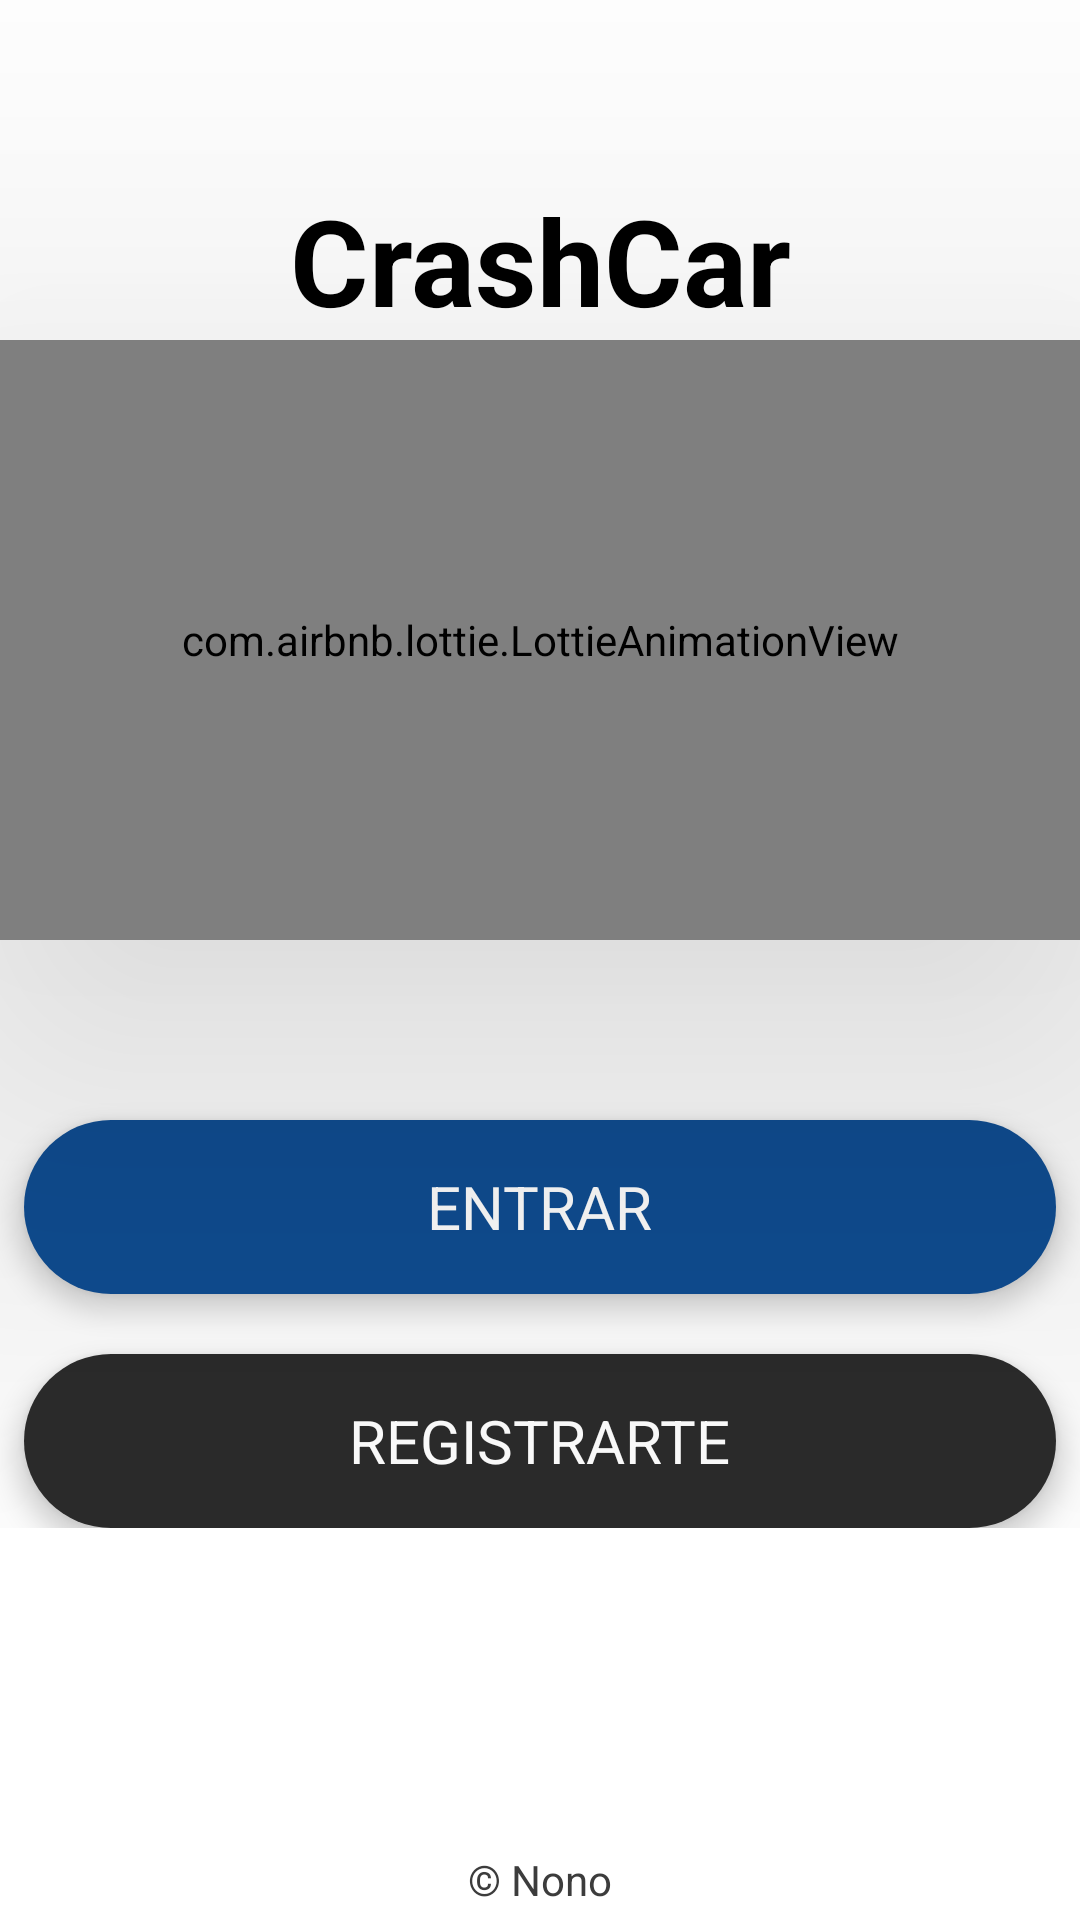

This screen was rendered from an Android layout file. Write that file and the resources it references.
<!-- AndroidManifest.xml: application theme Theme.CrashCar -->
<!-- res/layout/activity_main.xml -->
<?xml version="1.0" encoding="utf-8"?>
<androidx.constraintlayout.widget.ConstraintLayout xmlns:android="http://schemas.android.com/apk/res/android"
    xmlns:app="http://schemas.android.com/apk/res-auto"
    xmlns:tools="http://schemas.android.com/tools"
    android:layout_width="match_parent"
    android:layout_height="match_parent"
    tools:context=".ui.MainActivity">

    <com.airbnb.lottie.LottieAnimationView
        android:id="@+id/progress_bar"
        android:layout_width="150sp"
        android:layout_height="150sp"
        android:elevation="100sp"
        android:visibility="gone"
        app:layout_constraintBottom_toBottomOf="parent"
        app:layout_constraintEnd_toEndOf="parent"
        app:layout_constraintStart_toStartOf="parent"
        app:layout_constraintTop_toTopOf="parent"
        app:lottie_autoPlay="true"
        app:lottie_loop="true"
        app:lottie_rawRes="@raw/ic_progress_bar" />

    <TextView
        android:layout_width="match_parent"
        android:layout_height="wrap_content"
        android:layout_marginStart="8sp"
        android:layout_marginEnd="8sp"
        android:layout_marginTop="70sp"
        android:textAlignment="center"
        android:layout_marginBottom="4sp"
        android:text="© Nono"
        android:textColor="@color/hint"
        app:layout_constraintStart_toStartOf="parent"
        app:layout_constraintEnd_toEndOf="parent"
        app:layout_constraintBottom_toBottomOf="parent"/>

    <androidx.core.widget.NestedScrollView
        android:layout_width="match_parent"
        android:layout_height="match_parent"
        app:layout_constraintEnd_toEndOf="parent"
        android:layout_marginBottom="25sp"
        app:layout_constraintHorizontal_bias="0.0"
        app:layout_constraintStart_toStartOf="parent"
        app:layout_constraintTop_toTopOf="parent">

        <LinearLayout
            android:id="@+id/viewScreen"
            android:layout_width="match_parent"
            android:layout_height="match_parent"
            android:background="@color/white"
            android:orientation="vertical">

            <TextView
                android:layout_width="match_parent"
                android:layout_height="wrap_content"
                android:layout_marginTop="60dp"
                android:text="CrashCar"
                android:textAlignment="center"
                android:textColor="@color/black"
                android:textSize="40sp"
                android:textStyle="bold"
                app:layout_constraintEnd_toEndOf="parent"
                app:layout_constraintStart_toStartOf="parent"
                app:layout_constraintTop_toTopOf="parent" />

            <com.airbnb.lottie.LottieAnimationView
                android:id="@+id/imgAnimatedMain"
                android:layout_width="match_parent"
                android:layout_height="200dp"
                android:elevation="100sp"
                app:lottie_autoPlay="true"
                app:lottie_rawRes="@raw/ic_main_crashcar" />

            <FrameLayout
                android:id="@+id/btnEntrar"
                android:layout_width="match_parent"
                android:layout_height="58sp"
                android:layout_marginStart="8sp"
                android:layout_marginTop="60sp"
                android:layout_marginEnd="8sp"
                android:background="@drawable/shape_btn_login"
                android:elevation="5sp"
                tools:ignore="UselessParent">

                <TextView
                    android:layout_width="wrap_content"
                    android:layout_height="wrap_content"
                    android:layout_gravity="center"
                    android:text="ENTRAR"
                    android:textColor="@color/white"
                    android:textSize="20sp" />

                <ImageView
                    android:layout_width="24sp"
                    android:layout_height="24sp"
                    android:layout_gravity="start|center_vertical"
                    android:layout_marginStart="26sp"
                    android:src="@drawable/ic_login_btn" />
            </FrameLayout>

            <FrameLayout
                android:id="@+id/btnRegister"
                android:layout_width="match_parent"
                android:layout_height="58sp"
                android:layout_marginStart="8sp"
                android:layout_marginTop="20sp"
                android:layout_marginEnd="8sp"
                android:background="@drawable/shape_btn_register"
                android:elevation="5sp"
                tools:ignore="UselessParent">

                <TextView
                    android:layout_width="wrap_content"
                    android:layout_height="wrap_content"
                    android:layout_gravity="center"
                    android:text="REGISTRARTE"
                    android:textColor="@color/white"
                    android:textSize="20sp" />

                <ImageView
                    android:layout_width="24sp"
                    android:layout_height="24sp"
                    android:layout_gravity="start|center_vertical"
                    android:layout_marginStart="26sp"
                    android:layout_marginEnd="15sp"
                    android:src="@drawable/ic_regirster" />
            </FrameLayout>

        </LinearLayout>
    </androidx.core.widget.NestedScrollView>
</androidx.constraintlayout.widget.ConstraintLayout>
<!-- resources referenced by this layout -->
<resources>
  <color name="black">#FF000000</color>
  <color name="hint">#3C3C3C</color>
  <color name="white">#FFFFFFFF</color>
  <!-- drawable shape_btn_login (drawable) -->
  <?xml version="1.0" encoding="utf-8"?>
  <shape xmlns:android="http://schemas.android.com/apk/res/android">
      <solid android:color="@color/blue_secundary"/>
      <corners android:radius="50sp"/>
  </shape>
  <!-- drawable shape_btn_register (drawable) -->
  <?xml version="1.0" encoding="utf-8"?>
  <shape xmlns:android="http://schemas.android.com/apk/res/android">
      <solid android:color="@color/gris_bottom"/>
      <corners android:radius="50sp"/>
  </shape>
  <style name="Theme.CrashCar" parent="Base.Theme.CrashCar" />
  <color name="blue_secundary">#0F4D92</color>
  <color name="gris_bottom">#2B2B2B</color>
  <style name="Base.Theme.CrashCar" parent="Theme.Material3.DayNight.NoActionBar">
          
          <item name="colorPrimary">@color/blue_secundary</item>
          <item name="android:windowBackground">@drawable/background</item>
      </style>
</resources>
